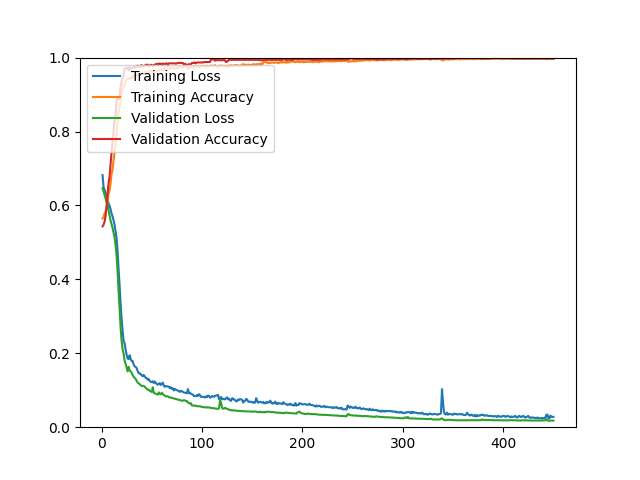

The data file committed next to this chart (first rows):
epoch, loss, acc, val_loss, val_acc
1, 0.6821, 0.5650, 0.6465, 0.5433
2, 0.6499, 0.5678, 0.6381, 0.5481
3, 0.6423, 0.5781, 0.6285, 0.5553
4, 0.6342, 0.5829, 0.6178, 0.5709
5, 0.6251, 0.5961, 0.6093, 0.5974
6, 0.6169, 0.6043, 0.5998, 0.6334
7, 0.6056, 0.6316, 0.5869, 0.6599
8, 0.5991, 0.6394, 0.5726, 0.6791
9, 0.5901, 0.6597, 0.5591, 0.7115
10, 0.5780, 0.6850, 0.5493, 0.7428
11, 0.5702, 0.6982, 0.5387, 0.7764
12, 0.5592, 0.7224, 0.5255, 0.8029
13, 0.5473, 0.7430, 0.5137, 0.8281
14, 0.5295, 0.7712, 0.4915, 0.8450
15, 0.5108, 0.8014, 0.4641, 0.8834
16, 0.4763, 0.8252, 0.4197, 0.8906
17, 0.4263, 0.8502, 0.3666, 0.8870
18, 0.3831, 0.8670, 0.3203, 0.8954
19, 0.3334, 0.8831, 0.2686, 0.9231
20, 0.2913, 0.9056, 0.2331, 0.9351
21, 0.2605, 0.9133, 0.2107, 0.9471
22, 0.2338, 0.9254, 0.1986, 0.9507
23, 0.2264, 0.9244, 0.1797, 0.9712
24, 0.2095, 0.9364, 0.1710, 0.9712
25, 0.1960, 0.9399, 0.1608, 0.9724
26, 0.1855, 0.9428, 0.1509, 0.9724
27, 0.1843, 0.9448, 0.1634, 0.9651
28, 0.1948, 0.9421, 0.1541, 0.9736
29, 0.1846, 0.9452, 0.1509, 0.9724
30, 0.1789, 0.9472, 0.1468, 0.9712
31, 0.1790, 0.9457, 0.1412, 0.9724
32, 0.1693, 0.9524, 0.1364, 0.9724
33, 0.1647, 0.9534, 0.1334, 0.9748
34, 0.1629, 0.9528, 0.1305, 0.9736
35, 0.1597, 0.9548, 0.1248, 0.9772
36, 0.1515, 0.9531, 0.1207, 0.9784
37, 0.1458, 0.9531, 0.1184, 0.9748
38, 0.1463, 0.9558, 0.1162, 0.9748
39, 0.1429, 0.9568, 0.1138, 0.9784
40, 0.1407, 0.9578, 0.1116, 0.9796
41, 0.1379, 0.9594, 0.1117, 0.9760
42, 0.1413, 0.9584, 0.1118, 0.9760
43, 0.1374, 0.9595, 0.1094, 0.9784
44, 0.1334, 0.9610, 0.1064, 0.9796
45, 0.1327, 0.9608, 0.1036, 0.9808
46, 0.1288, 0.9598, 0.1018, 0.9808
47, 0.1301, 0.9626, 0.1013, 0.9760
48, 0.1251, 0.9616, 0.0982, 0.9784
49, 0.1230, 0.9644, 0.0970, 0.9808
50, 0.1217, 0.9631, 0.0954, 0.9796
51, 0.1244, 0.9610, 0.1080, 0.9784
52, 0.1197, 0.9640, 0.0932, 0.9796
53, 0.1236, 0.9599, 0.0916, 0.9808
54, 0.1193, 0.9648, 0.0906, 0.9820
55, 0.1170, 0.9632, 0.0894, 0.9832
56, 0.1149, 0.9651, 0.0883, 0.9832
57, 0.1175, 0.9655, 0.0941, 0.9808
58, 0.1192, 0.9651, 0.0900, 0.9844
59, 0.1143, 0.9669, 0.0888, 0.9832
60, 0.1172, 0.9689, 0.0932, 0.9796
... 390 more rows
